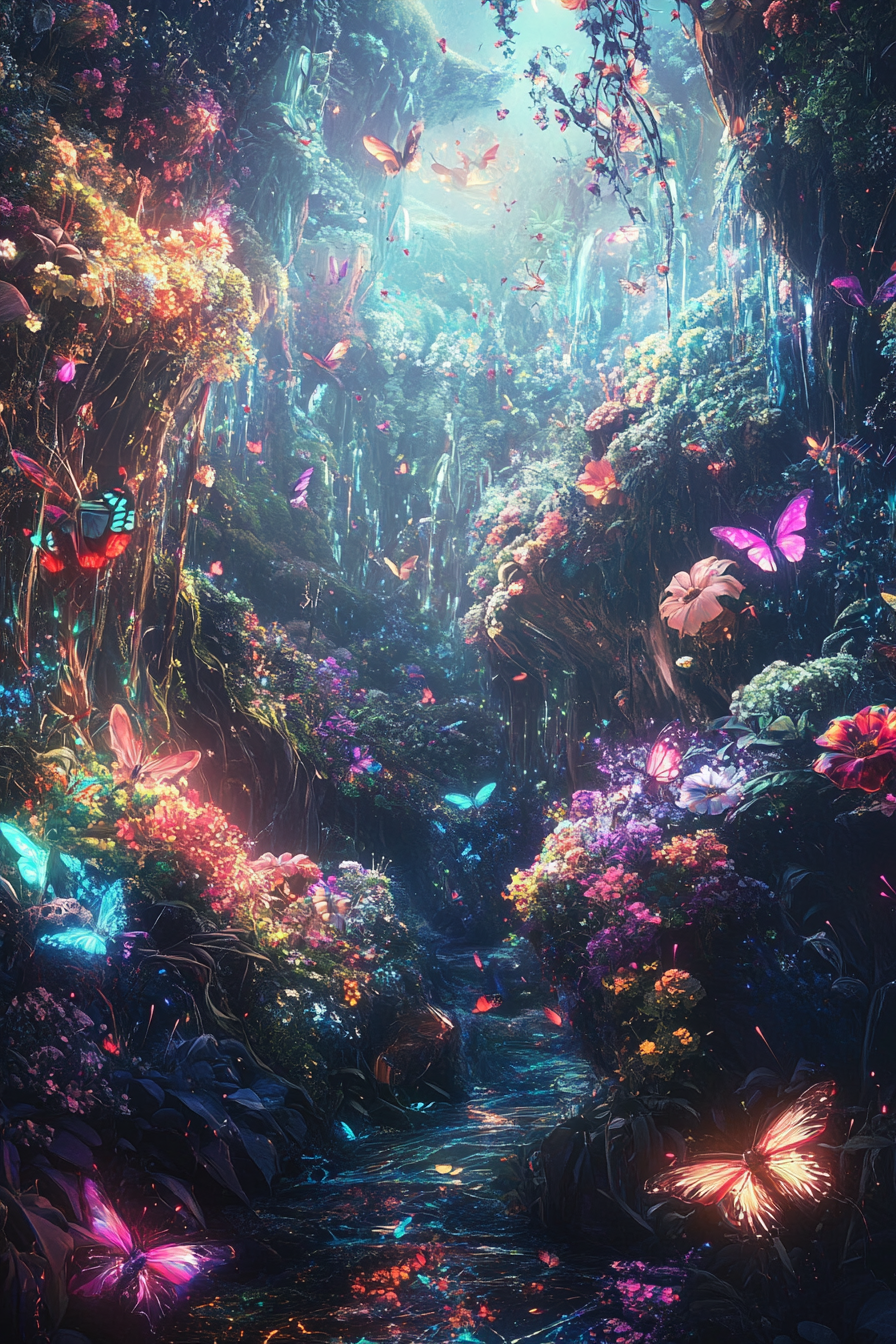
Generation parameters embedded in this image by Midjourney (PNG 'Description' text chunk):
Poster design, bold and visually striking, A futuristic garden of cybernetic flowers, glowing vines, and metallic butterflies in a surreal digital realm of pulsating colors --ar 2:3 --v 6.1 Job ID: 81d5f650-f8b9-4578-8d2c-92d7248eaa06